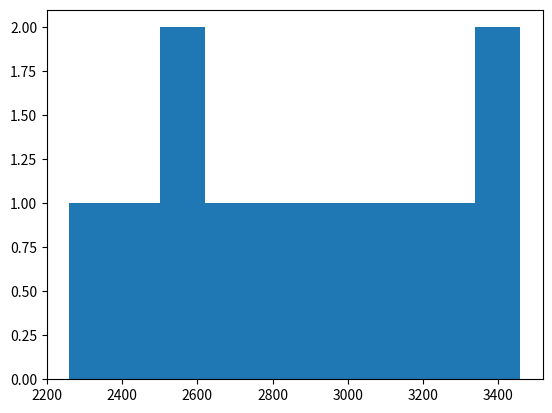

Python code for this plot:
import pandas as pd
import numpy as np
import matplotlib.pyplot as plt


if __name__ == '__main__':

    data = np.random.normal(2360, 950, 12)

    print(data)
    plt.hist(data)
    plt.savefig('test.png')
